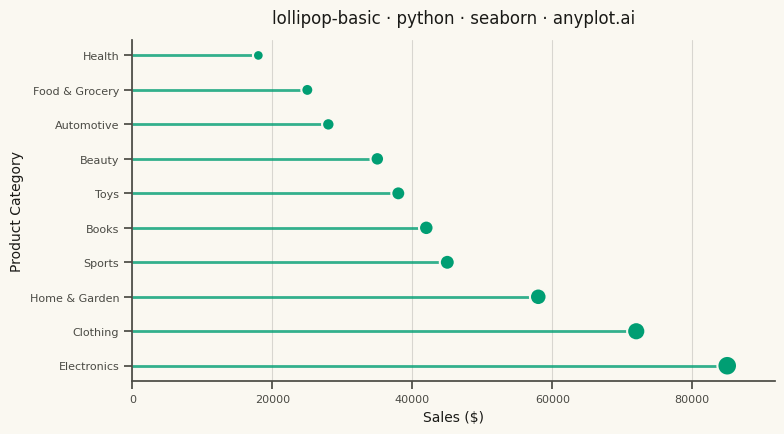

Reproduce this figure in Python.
"""anyplot.ai
lollipop-basic: Basic Lollipop Chart
Library: seaborn 0.13.2 | Python 3.14.4
Quality: 87/100 | Updated: 2026-07-01
"""

import os

import matplotlib.pyplot as plt
import pandas as pd
import seaborn as sns


# Theme tokens
THEME = os.getenv("ANYPLOT_THEME", "light")
PAGE_BG = "#FAF8F1" if THEME == "light" else "#1A1A17"
ELEVATED_BG = "#FFFDF6" if THEME == "light" else "#242420"
INK = "#1A1A17" if THEME == "light" else "#F0EFE8"
INK_SOFT = "#4A4A44" if THEME == "light" else "#B8B7B0"
BRAND = "#009E73"  # Imprint palette position 1

sns.set_theme(
    style="ticks",
    rc={
        "figure.facecolor": PAGE_BG,
        "axes.facecolor": PAGE_BG,
        "axes.edgecolor": INK_SOFT,
        "axes.labelcolor": INK,
        "text.color": INK,
        "xtick.color": INK_SOFT,
        "ytick.color": INK_SOFT,
        "grid.color": INK,
        "grid.alpha": 0.15,
        "legend.facecolor": ELEVATED_BG,
        "legend.edgecolor": INK_SOFT,
    },
)

# Data - Product sales by category
categories = [
    "Electronics",
    "Clothing",
    "Home & Garden",
    "Sports",
    "Books",
    "Toys",
    "Beauty",
    "Automotive",
    "Food & Grocery",
    "Health",
]
values = [85000, 72000, 58000, 45000, 42000, 38000, 35000, 28000, 25000, 18000]

df = pd.DataFrame({"category": categories, "value": values}).sort_values("value", ascending=True)

# Plot
fig, ax = plt.subplots(figsize=(8, 4.5), dpi=400, facecolor=PAGE_BG)
ax.set_facecolor(PAGE_BG)

# Stems: thin lines from baseline to marker
ax.hlines(y=df["category"], xmin=0, xmax=df["value"], color=BRAND, linewidth=2.0, alpha=0.8, zorder=2)

# Markers: size mapped to value via seaborn size aesthetic — larger dots for higher sales
sns.scatterplot(
    data=df,
    x="value",
    y="category",
    size="value",
    sizes=(60, 200),
    color=BRAND,
    edgecolor=PAGE_BG,
    linewidth=1.5,
    ax=ax,
    zorder=3,
    legend=False,
)

# Style
title = "lollipop-basic · python · seaborn · anyplot.ai"
ax.set_xlabel("Sales ($)", fontsize=10, color=INK)
ax.set_ylabel("Product Category", fontsize=10, color=INK)
ax.set_title(title, fontsize=12, fontweight="medium", color=INK, pad=12)
ax.tick_params(axis="both", labelsize=8, colors=INK_SOFT)
ax.set_xlim(0, max(values) * 1.08)

ax.xaxis.grid(True, alpha=0.15, linewidth=0.8, color=INK)
ax.yaxis.grid(False)
ax.set_axisbelow(True)

sns.despine(ax=ax)
ax.spines["left"].set_color(INK_SOFT)
ax.spines["bottom"].set_color(INK_SOFT)

plt.tight_layout()
plt.savefig(f"plot-{THEME}.png", dpi=400, facecolor=PAGE_BG)
